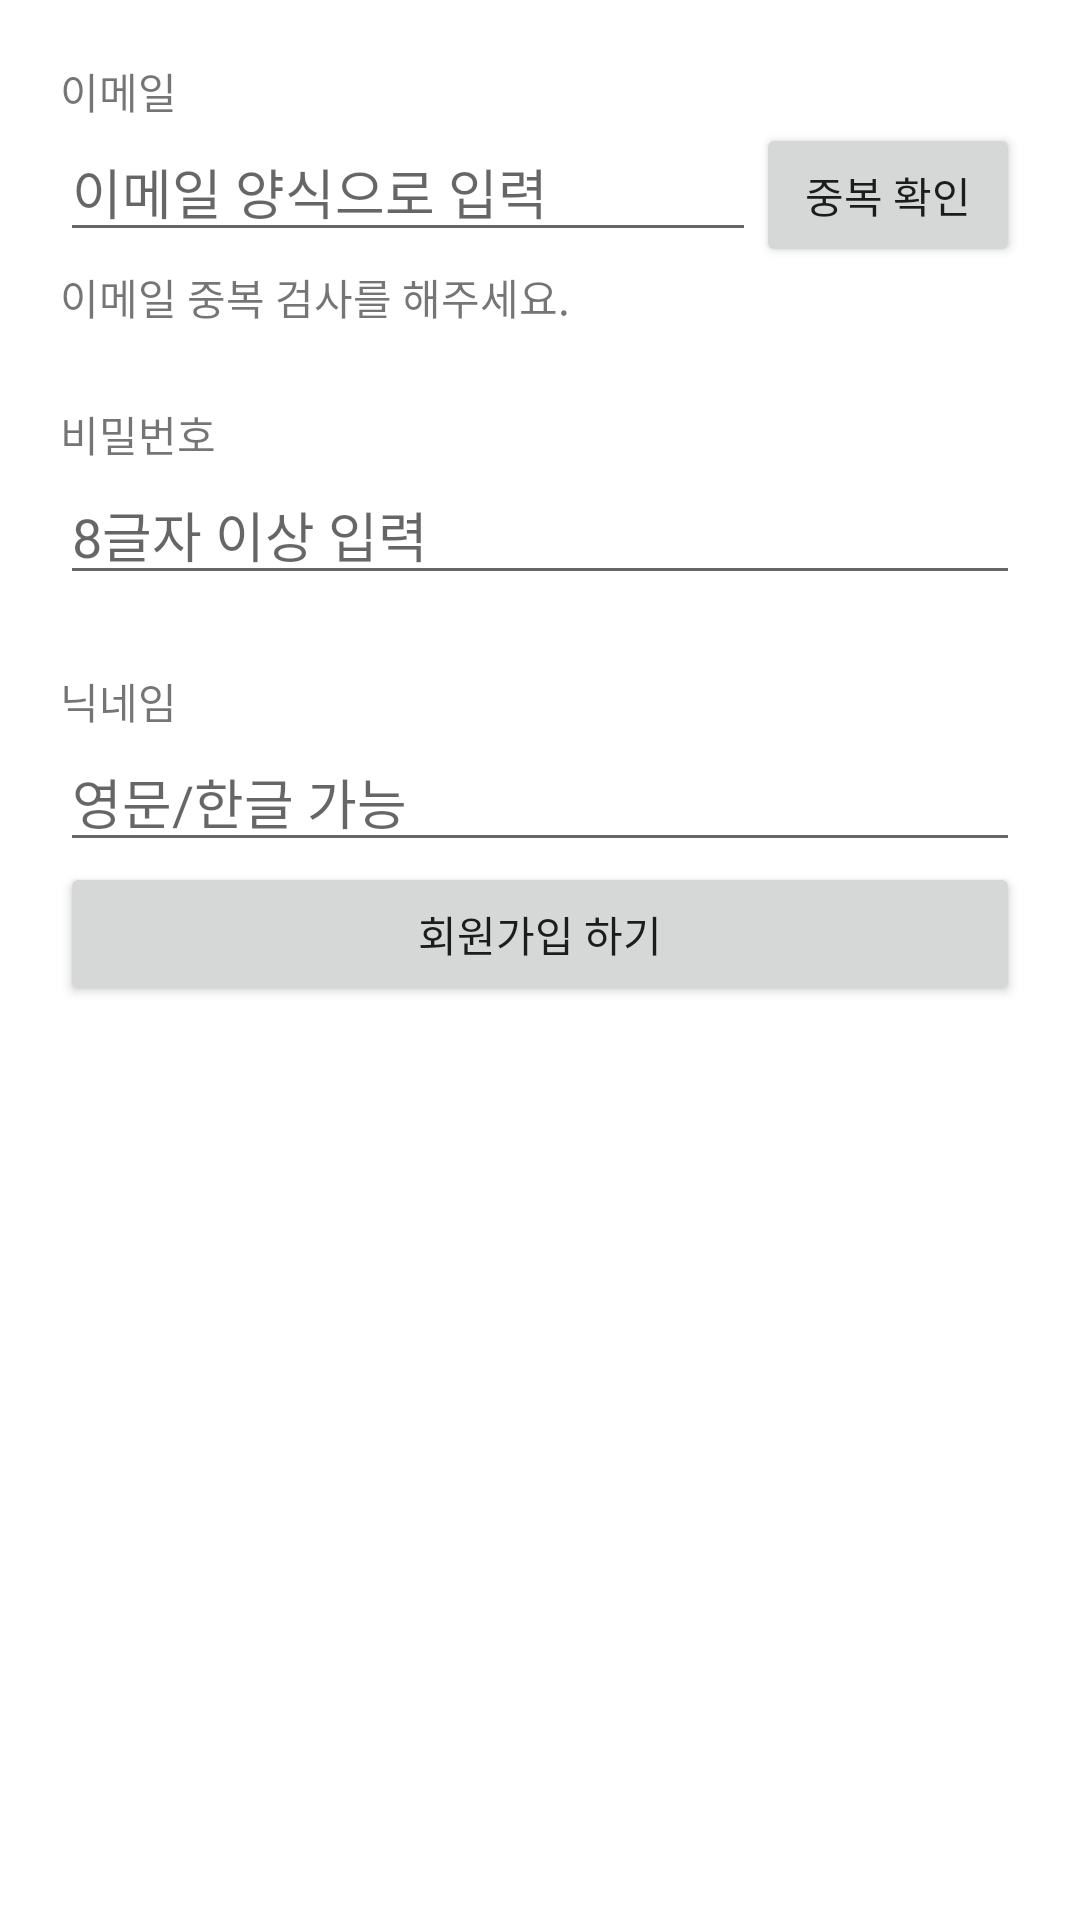

Layout XML and referenced resources for this Android screen:
<!-- AndroidManifest.xml: application theme Theme.Colosseum_211024 -->
<!-- res/layout/activity_sign_up.xml -->
<?xml version="1.0" encoding="utf-8"?>
<layout>
    <LinearLayout xmlns:android="http://schemas.android.com/apk/res/android"
        xmlns:app="http://schemas.android.com/apk/res-auto"
        xmlns:tools="http://schemas.android.com/tools"
        android:layout_width="match_parent"
        android:layout_height="match_parent"
        android:orientation="vertical"
        android:padding="20dp"
        tools:context=".SignUpActivity">

        <TextView
            android:layout_width="wrap_content"
            android:layout_height="wrap_content"
            android:text="이메일"/>

        <LinearLayout
            android:layout_width="match_parent"
            android:layout_height="wrap_content"
            android:orientation="horizontal">

            <EditText
                android:id="@+id/emailEdt"
                android:layout_width="0dp"
                android:layout_height="wrap_content"
                android:inputType="textEmailAddress"
                android:hint="이메일 양식으로 입력"
                android:layout_weight="1" />

            <Button
                android:id="@+id/checkEmailBtn"
                android:layout_width="wrap_content"
                android:layout_height="wrap_content"
                android:text="중복 확인"/>

        </LinearLayout>

        <TextView
            android:id="@+id/emailCheckResultTxt"
            android:layout_width="wrap_content"
            android:layout_height="wrap_content"
            android:text="이메일 중복 검사를 해주세요."/>

        <TextView
            android:layout_width="wrap_content"
            android:layout_height="wrap_content"
            android:text="비밀번호"
            android:layout_marginTop="25dp"/>

        <EditText
            android:id="@+id/pwEdt"
            android:layout_width="match_parent"
            android:layout_height="wrap_content"
            android:inputType="textPassword"
            android:hint="8글자 이상 입력"/>

        <TextView
            android:id="@+id/nicknameEdt"
            android:layout_width="wrap_content"
            android:layout_height="wrap_content"
            android:text="닉네임"
            android:layout_marginTop="25dp"/>

        <EditText
            android:layout_width="match_parent"
            android:layout_height="wrap_content"
            android:hint="영문/한글 가능"
            android:singleLine="true"/>

        <Button
            android:id="@+id/okBtn"
            android:layout_width="match_parent"
            android:layout_height="wrap_content"
            android:text="회원가입 하기" />


    </LinearLayout>
</layout>
<!-- resources referenced by this layout -->
<resources>
  <style name="Theme.Colosseum_211024" parent="Theme.MaterialComponents.DayNight.DarkActionBar">
          
          <item name="colorPrimary">@color/purple_500</item>
          <item name="colorPrimaryVariant">@color/purple_700</item>
          <item name="colorOnPrimary">@color/white</item>
          
          <item name="colorSecondary">@color/teal_200</item>
          <item name="colorSecondaryVariant">@color/teal_700</item>
          <item name="colorOnSecondary">@color/black</item>
          
          <item name="android:statusBarColor" tools:targetApi="l">?attr/colorPrimaryVariant</item>
          
      </style>
  <!-- not gathered from this repository: default colours our renderer supplied (Android Studio template values) -->
  <color name="purple_500">#FF6200EE</color>
  <color name="purple_700">#FF3700B3</color>
  <color name="teal_200">#FF03DAC5</color>
  <color name="teal_700">#FF018786</color>
  <color name="black">#FF000000</color>
  <color name="white">#FFFFFFFF</color>
</resources>
